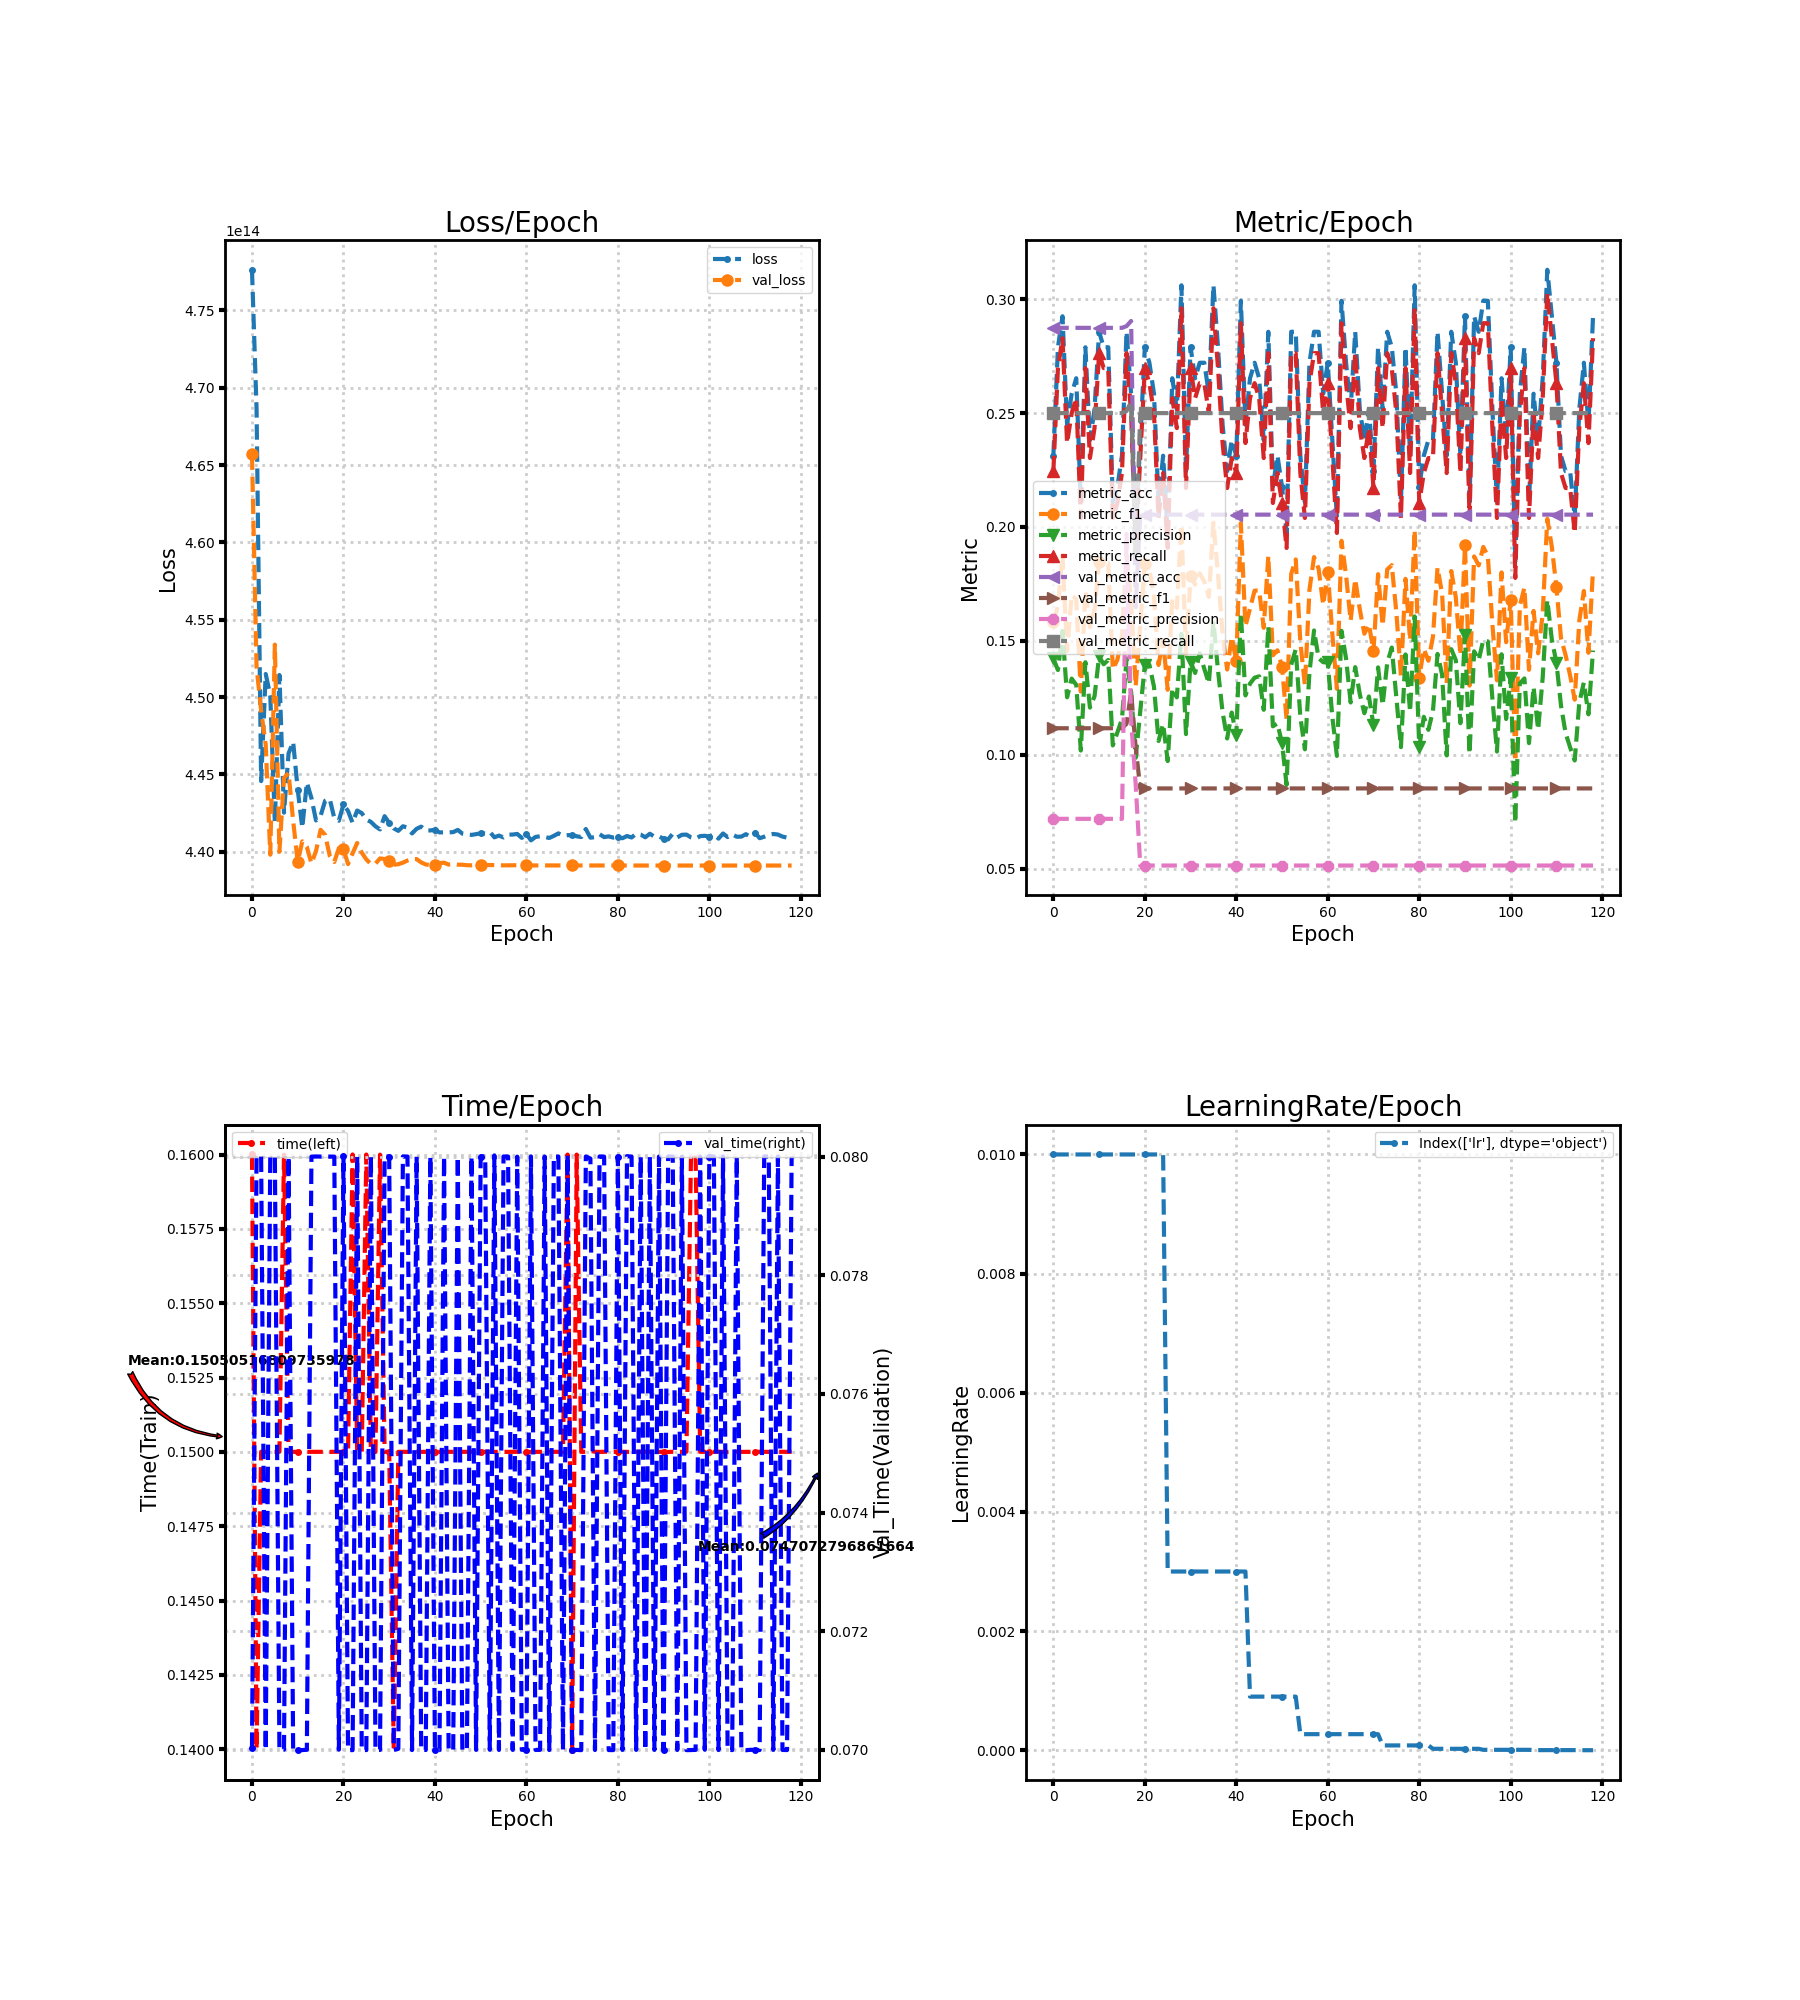

The file beside this chart, header and first rows:
loss, metric_acc, metric_f1, metric_precision, metric_recall, time, lr, val_loss, val_metric_acc, val_metric_f1, val_metric_precision, val_metric_recall, val_time
477619120242688, 0.2313, 0.1583, 0.1423, 0.2245, 0.16, 0.01, 465681325752320, 0.2874, 0.1116, 0.07186, 0.25, 0.07004
468645826265088, 0.2789, 0.1653, 0.1372, 0.2697, 0.14, 0.01, 451949140901888, 0.2874, 0.1116, 0.07186, 0.25, 0.08
444565823684608, 0.2925, 0.1876, 0.1543, 0.2829, 0.15, 0.01, 449113824952320, 0.2874, 0.1116, 0.07186, 0.25, 0.08
451489344520192, 0.2449, 0.1456, 0.1252, 0.2368, 0.15, 0.01, 446921579692032, 0.2874, 0.1116, 0.07186, 0.25, 0.07
450107505901568, 0.2585, 0.1701, 0.1334, 0.25, 0.15, 0.01, 439811261333504, 0.2874, 0.1116, 0.07186, 0.25, 0.08
441906567839744, 0.2653, 0.1683, 0.1307, 0.2566, 0.15, 0.01, 453390035320832, 0.2874, 0.1116, 0.07186, 0.25, 0.08
451425993752576, 0.2109, 0.1277, 0.1018, 0.2039, 0.15, 0.01, 439997689757696, 0.2874, 0.1116, 0.07186, 0.25, 0.07
442526116872192, 0.2789, 0.1718, 0.1406, 0.2697, 0.16, 0.01, 444770438610944, 0.2874, 0.1116, 0.07186, 0.25, 0.07
446356825047040, 0.2381, 0.156, 0.1207, 0.2303, 0.15, 0.01, 445086219370496, 0.2874, 0.1116, 0.07186, 0.25, 0.08
447101028794368, 0.2517, 0.1636, 0.1257, 0.2434, 0.15, 0.01, 441996359499776, 0.2874, 0.1116, 0.07186, 0.25, 0.07
444018517344256, 0.2857, 0.1848, 0.1432, 0.2763, 0.15, 0.01, 439352471584768, 0.2874, 0.1116, 0.07186, 0.25, 0.07
441541797609472, 0.2789, 0.1841, 0.1397, 0.2697, 0.15, 0.01, 440673274691584, 0.2874, 0.1116, 0.07186, 0.25, 0.07
444474723401728, 0.2789, 0.1841, 0.1416, 0.2697, 0.15, 0.01, 440311826350080, 0.2874, 0.1116, 0.07186, 0.25, 0.07
443466949591040, 0.2109, 0.1375, 0.1041, 0.2039, 0.15, 0.01, 439243084136448, 0.2874, 0.1116, 0.07186, 0.25, 0.08
442026558488576, 0.2177, 0.1417, 0.1098, 0.2105, 0.15, 0.01, 440045001506816, 0.2874, 0.1116, 0.07186, 0.25, 0.08
442321770381312, 0.2313, 0.1524, 0.1157, 0.2237, 0.15, 0.01, 441418048864256, 0.2874, 0.1116, 0.07186, 0.25, 0.08
443298774777856, 0.2857, 0.1874, 0.1423, 0.2763, 0.15, 0.01, 441089483866112, 0.2882, 0.1136, 0.197, 0.2509, 0.08
443413564489728, 0.2585, 0.1674, 0.1278, 0.25, 0.15, 0.01, 439745561755648, 0.2904, 0.1275, 0.1149, 0.255, 0.08
442174231543808, 0.1973, 0.1301, 0.09867, 0.1908, 0.15, 0.01, 439339855118336, 0.1648, 0.1031, 0.08701, 0.1864, 0.08
442004982988800, 0.2381, 0.157, 0.1191, 0.2303, 0.15, 0.01, 440236899303424, 0.2054, 0.08526, 0.05139, 0.25, 0.07001
443058659262464, 0.2789, 0.1838, 0.1394, 0.2697, 0.15, 0.01, 440173951188992, 0.2054, 0.08521, 0.05135, 0.25, 0.08001
442636175409152, 0.2721, 0.1813, 0.1395, 0.2632, 0.15, 0.01, 439204228104192, 0.2054, 0.08521, 0.05135, 0.25, 0.07
441869188202496, 0.2585, 0.1696, 0.1299, 0.25, 0.16, 0.01, 439892966375424, 0.2054, 0.08521, 0.05135, 0.25, 0.07
442663555825664, 0.2109, 0.1394, 0.106, 0.2039, 0.15, 0.01, 440566336716800, 0.2054, 0.08521, 0.05135, 0.25, 0.08
442497528496128, 0.2313, 0.1504, 0.1135, 0.2237, 0.15, 0.01, 439944371765248, 0.2054, 0.08521, 0.05135, 0.25, 0.07
442085178081280, 0.1973, 0.1285, 0.09722, 0.1908, 0.16, 0.003, 439504070508544, 0.2054, 0.08521, 0.05135, 0.25, 0.07
441929351299072, 0.2653, 0.1682, 0.1291, 0.2566, 0.15, 0.003, 439209395486720, 0.2054, 0.08521, 0.05135, 0.25, 0.08001
441642595123200, 0.2517, 0.1644, 0.1252, 0.2434, 0.15, 0.003, 439227682652160, 0.2054, 0.08521, 0.05135, 0.25, 0.07
441444523311104, 0.3061, 0.2007, 0.1531, 0.2961, 0.16, 0.003, 439569736531968, 0.2054, 0.08521, 0.05135, 0.25, 0.07
442299356020736, 0.2245, 0.1444, 0.1091, 0.2171, 0.15, 0.003, 439529840312320, 0.2054, 0.08521, 0.05135, 0.25, 0.08
441864524136448, 0.2789, 0.1783, 0.1408, 0.2697, 0.15, 0.003, 439370825859072, 0.2054, 0.08521, 0.05135, 0.25, 0.08
441515323162624, 0.2653, 0.1747, 0.1359, 0.2566, 0.14, 0.003, 439160305352704, 0.2054, 0.08521, 0.05135, 0.25, 0.07
441349765595136, 0.2721, 0.1796, 0.1446, 0.2632, 0.15, 0.003, 439195470397440, 0.2054, 0.08521, 0.05135, 0.25, 0.07002
441647393406976, 0.2721, 0.176, 0.1378, 0.2632, 0.15, 0.003, 439295462604800, 0.2054, 0.08521, 0.05135, 0.25, 0.08
441562030931968, 0.2585, 0.1693, 0.1313, 0.25, 0.15, 0.003, 439432096251904, 0.2054, 0.08521, 0.05135, 0.25, 0.08
441183570493440, 0.3061, 0.2019, 0.1585, 0.2961, 0.15, 0.003, 439532122013696, 0.2054, 0.08521, 0.05135, 0.25, 0.07
441485526827008, 0.2789, 0.1791, 0.137, 0.2697, 0.15, 0.003, 439526585532416, 0.2054, 0.08521, 0.05135, 0.25, 0.08
441622194028544, 0.2449, 0.153, 0.1187, 0.2368, 0.15, 0.003, 439310629208064, 0.2054, 0.08521, 0.05135, 0.25, 0.07
441377817100288, 0.2245, 0.1374, 0.1071, 0.2171, 0.15, 0.003, 439176914796544, 0.2054, 0.08521, 0.05135, 0.25, 0.07
441378051981312, 0.2381, 0.1517, 0.1185, 0.2303, 0.15, 0.003, 439140038475776, 0.2054, 0.08521, 0.05135, 0.25, 0.08
441419156160512, 0.2313, 0.141, 0.1086, 0.2237, 0.15, 0.003, 439168123535360, 0.2054, 0.08521, 0.05135, 0.25, 0.07
441249001635840, 0.2993, 0.2017, 0.1621, 0.2895, 0.15, 0.003, 439265666269184, 0.2054, 0.08521, 0.05135, 0.25, 0.07
441257054699520, 0.2449, 0.1564, 0.126, 0.2368, 0.15, 0.003, 439293751328768, 0.2054, 0.08521, 0.05135, 0.25, 0.08
441251719544832, 0.2653, 0.1643, 0.1312, 0.2566, 0.15, 0.0009, 439169667039232, 0.2054, 0.08521, 0.05135, 0.25, 0.07
441269000077312, 0.2721, 0.172, 0.1338, 0.2632, 0.15, 0.0009, 439202214838272, 0.2054, 0.08521, 0.05135, 0.25, 0.07
441412243947520, 0.2653, 0.1721, 0.1344, 0.2566, 0.15, 0.0009, 439163828568064, 0.2054, 0.08521, 0.05135, 0.25, 0.08
441170853363712, 0.2381, 0.1557, 0.1197, 0.2303, 0.15, 0.0009, 439160942886912, 0.2054, 0.08521, 0.05135, 0.25, 0.07
441123541614592, 0.2857, 0.1873, 0.1563, 0.2763, 0.15, 0.0009, 439129871482880, 0.2054, 0.08521, 0.05135, 0.25, 0.07
441089517420544, 0.2177, 0.1437, 0.1125, 0.2105, 0.15, 0.0009, 439122791497728, 0.2054, 0.08521, 0.05135, 0.25, 0.08
441136728506368, 0.2313, 0.1459, 0.1138, 0.2237, 0.15, 0.0009, 439127522672640, 0.2054, 0.08521, 0.05135, 0.25, 0.07
441191891992576, 0.2177, 0.1386, 0.105, 0.2105, 0.15, 0.0009, 439134267113472, 0.2054, 0.08521, 0.05135, 0.25, 0.08
441183671156736, 0.1973, 0.1154, 0.08676, 0.1908, 0.15, 0.0009, 439138595635200, 0.2054, 0.08521, 0.05135, 0.25, 0.08
441293897465856, 0.2857, 0.1793, 0.1395, 0.2763, 0.15, 0.0009, 439140374020096, 0.2054, 0.08521, 0.05135, 0.25, 0.07
440932482678784, 0.2857, 0.1857, 0.1463, 0.2763, 0.15, 0.0009, 439135709954048, 0.2054, 0.08521, 0.05135, 0.25, 0.08002
441044487372800, 0.2313, 0.1497, 0.1167, 0.2237, 0.15, 0.00027, 439133226926080, 0.2054, 0.08521, 0.05135, 0.25, 0.07
440926778425344, 0.2109, 0.1304, 0.1024, 0.2039, 0.15, 0.00027, 439119469608960, 0.2054, 0.08521, 0.05135, 0.25, 0.08
441103643836416, 0.2721, 0.1725, 0.1361, 0.2632, 0.15, 0.00027, 439121885528064, 0.2054, 0.08521, 0.05135, 0.25, 0.08
441111294246912, 0.2857, 0.1868, 0.1546, 0.2763, 0.15, 0.00027, 439126549594112, 0.2054, 0.08521, 0.05135, 0.25, 0.07
441151727337472, 0.2857, 0.1817, 0.1424, 0.2763, 0.15, 0.00027, 439131683422208, 0.2054, 0.08521, 0.05135, 0.25, 0.08
440897351188480, 0.2585, 0.1658, 0.1406, 0.25, 0.15, 0.00027, 439117791887360, 0.2054, 0.08521, 0.05135, 0.25, 0.07
... 59 more rows
